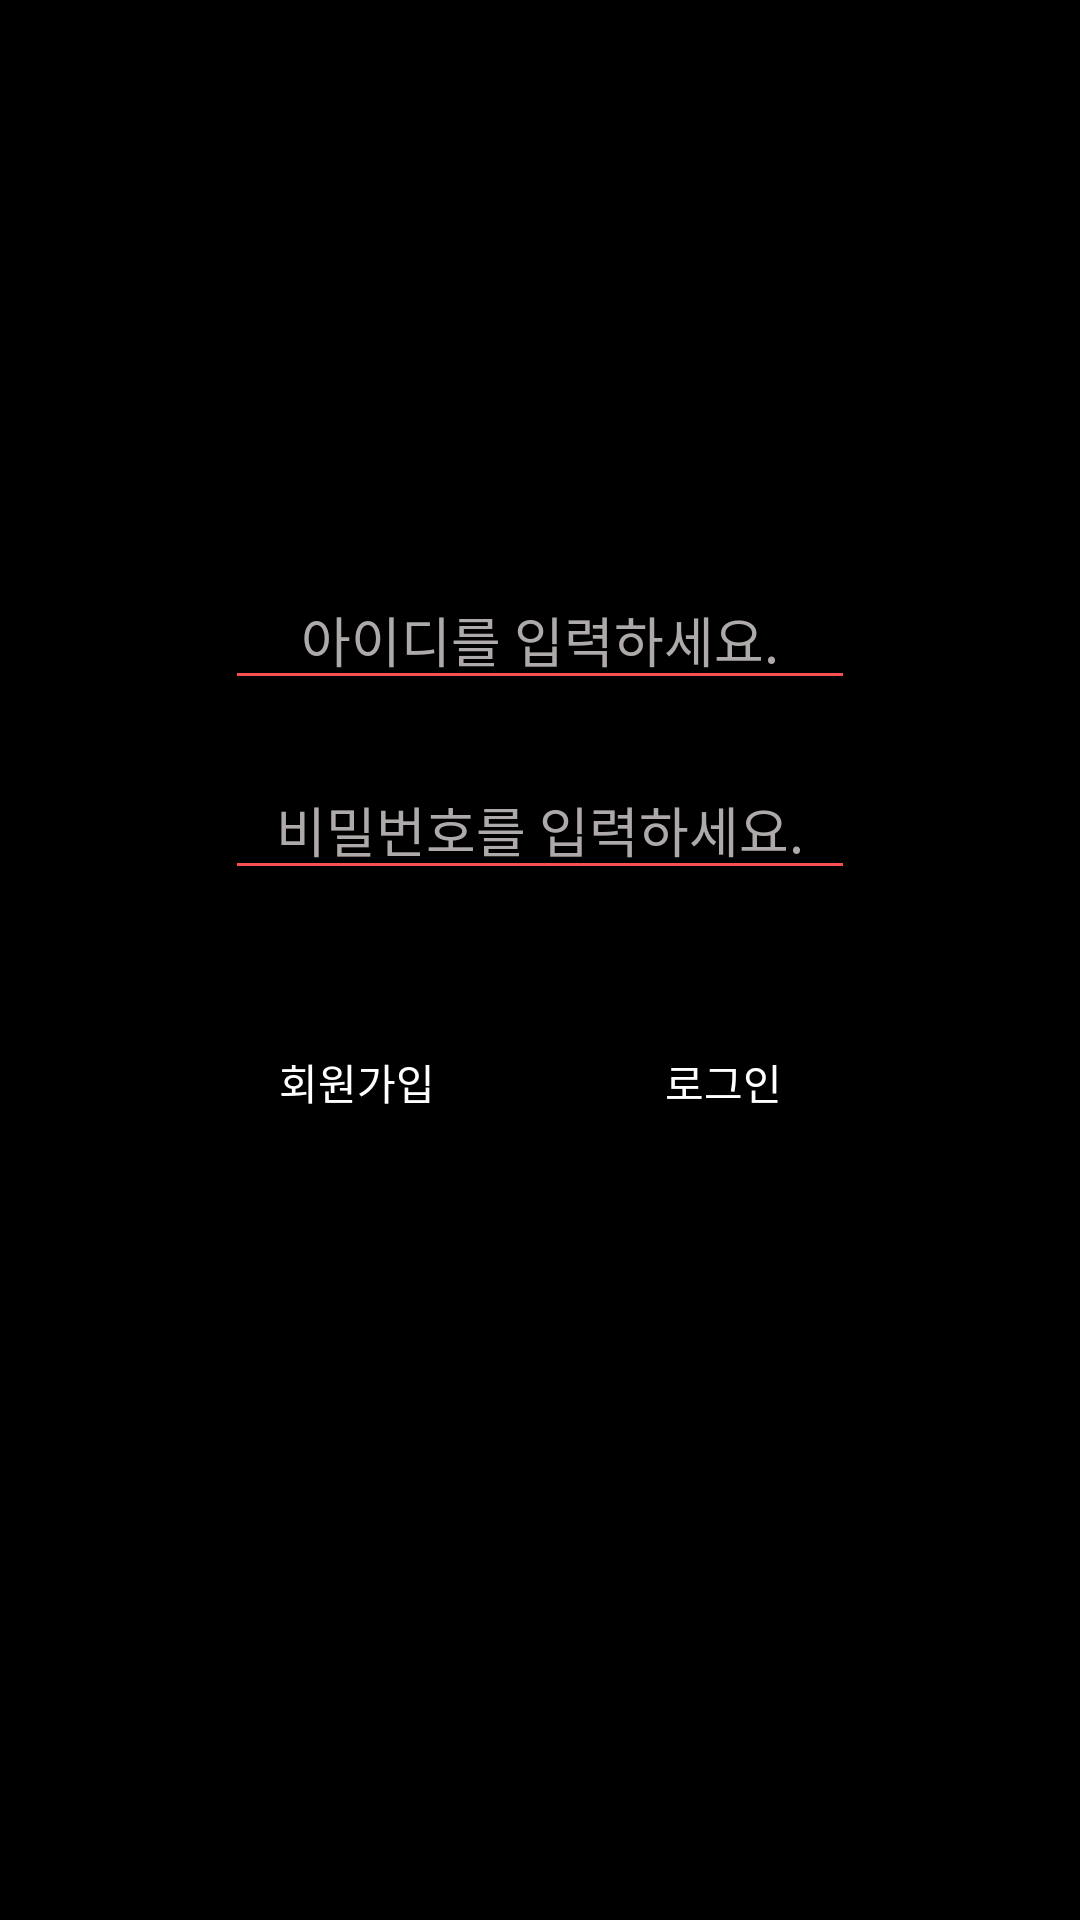

Reconstruct the res/layout file that produces this screen, plus the resources it refers to.
<!-- AndroidManifest.xml: application theme AppTheme -->
<!-- res/layout/activity_sign_in.xml -->
<?xml version="1.0" encoding="utf-8"?>
<androidx.constraintlayout.widget.ConstraintLayout xmlns:android="http://schemas.android.com/apk/res/android"
    xmlns:app="http://schemas.android.com/apk/res-auto"
    xmlns:tools="http://schemas.android.com/tools"
    android:layout_width="match_parent"
    android:layout_height="match_parent"
    android:background="@color/colorPrimary"
    tools:context=".feature.sign_in.SignInActivity">

    <ImageView
        android:id="@+id/imageView2"
        android:layout_width="wrap_content"
        android:layout_height="wrap_content"
        android:layout_marginTop="150dp"
        android:src="@drawable/logo"
        app:layout_constraintEnd_toEndOf="parent"
        app:layout_constraintStart_toStartOf="parent"
        app:layout_constraintTop_toTopOf="parent" />

    <EditText
        android:id="@+id/edtSignInId"
        android:layout_width="wrap_content"
        android:layout_height="wrap_content"
        android:layout_marginTop="40dp"
        android:ems="10"
        android:inputType="textPersonName"
        android:textColor="#ffffff"
        android:hint="아이디를 입력하세요."
        android:gravity="center"
        android:textColorHint="#AFAAAA"
        app:layout_constraintEnd_toEndOf="@+id/imageView2"
        app:layout_constraintStart_toStartOf="@+id/imageView2"
        app:layout_constraintTop_toBottomOf="@+id/imageView2" />

    <EditText
        android:id="@+id/edtSignInPw"
        android:layout_width="wrap_content"
        android:layout_height="wrap_content"
        android:layout_marginTop="20dp"
        android:ems="10"
        android:inputType="textPersonName"
        android:textColor="#ffffff"
        android:hint="비밀번호를 입력하세요."
        android:gravity="center"
        android:textColorHint="#AFAAAA"
        app:layout_constraintEnd_toEndOf="@+id/edtSignInId"
        app:layout_constraintStart_toStartOf="@+id/edtSignInId"
        app:layout_constraintTop_toBottomOf="@+id/edtSignInId" />

    <Button
        android:id="@+id/btnSignUp"
        android:layout_width="88dp"
        android:layout_height="wrap_content"
        android:layout_marginTop="40dp"
        android:text="회원가입"
        android:textColor="#ffffff"
        android:background="@drawable/red_round_background"
        app:layout_constraintStart_toStartOf="@+id/edtSignInPw"
        app:layout_constraintTop_toBottomOf="@+id/edtSignInPw" />

    <Button
        android:id="@+id/btnSignIn"
        android:layout_width="wrap_content"
        android:layout_height="wrap_content"
        android:layout_marginTop="40dp"
        android:text="로그인"
        android:textColor="#ffffff"
        android:background="@drawable/red_round_background"
        app:layout_constraintEnd_toEndOf="@+id/edtSignInPw"
        app:layout_constraintTop_toBottomOf="@+id/edtSignInPw" />
</androidx.constraintlayout.widget.ConstraintLayout>
<!-- resources referenced by this layout -->
<resources>
  <color name="colorPrimary">#000000</color>
  <style name="AppTheme" parent="Theme.AppCompat.Light.DarkActionBar">
          
          <item name="colorPrimary">@color/colorPrimary</item>
          <item name="colorPrimaryDark">@color/colorPrimaryDark</item>
          <item name="colorAccent">@color/colorAccent</item>
          <item name="colorControlNormal">@color/colorAccent</item>
  
          <item name="windowActionBar">false</item>
          <item name="windowNoTitle">true</item>
      </style>
  <color name="colorPrimaryDark">#000000</color>
  <color name="colorAccent">#f84f51</color>
</resources>
